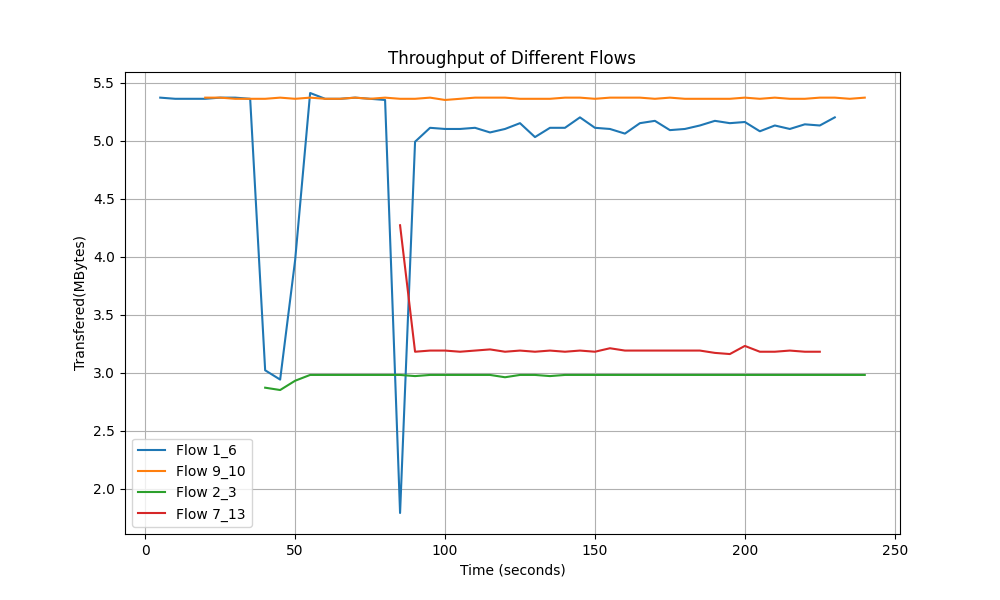

The data file committed next to this chart (first rows):
Time, Flow 1_6 Transfer, Flow 9_10 Transfer, Flow 2_3 Transfer, Flow 7_13 Transfer
5.0, 5.37, 0.0, 0.0, 0.0
10.0, 5.36, 0.0, 0.0, 0.0
15.0, 5.36, 0.0, 0.0, 0.0
20.0, 5.36, 5.37, 0.0, 0.0
25.0, 5.37, 5.37, 0.0, 0.0
30.0, 5.37, 5.36, 0.0, 0.0
35.0, 5.36, 5.36, 0.0, 0.0
40.0, 3.02, 5.36, 2.87, 0.0
45.0, 2.94, 5.37, 2.85, 0.0
50.0, 3.97, 5.36, 2.93, 0.0
55.0, 5.41, 5.37, 2.98, 0.0
60.0, 5.36, 5.36, 2.98, 0.0
65.0, 5.36, 5.36, 2.98, 0.0
70.0, 5.37, 5.37, 2.98, 0.0
75.0, 5.36, 5.36, 2.98, 0.0
80.0, 5.35, 5.37, 2.98, 0.0
85.0, 1.79, 5.36, 2.98, 4.27
90.0, 4.99, 5.36, 2.97, 3.18
95.0, 5.11, 5.37, 2.98, 3.19
100.0, 5.1, 5.35, 2.98, 3.19
105.0, 5.1, 5.36, 2.98, 3.18
110.0, 5.11, 5.37, 2.98, 3.19
115.0, 5.07, 5.37, 2.98, 3.2
120.0, 5.1, 5.37, 2.96, 3.18
125.0, 5.15, 5.36, 2.98, 3.19
130.0, 5.03, 5.36, 2.98, 3.18
135.0, 5.11, 5.36, 2.97, 3.19
140.0, 5.11, 5.37, 2.98, 3.18
145.0, 5.2, 5.37, 2.98, 3.19
150.0, 5.11, 5.36, 2.98, 3.18
155.0, 5.1, 5.37, 2.98, 3.21
160.0, 5.06, 5.37, 2.98, 3.19
165.0, 5.15, 5.37, 2.98, 3.19
170.0, 5.17, 5.36, 2.98, 3.19
175.0, 5.09, 5.37, 2.98, 3.19
180.0, 5.1, 5.36, 2.98, 3.19
185.0, 5.13, 5.36, 2.98, 3.19
190.0, 5.17, 5.36, 2.98, 3.17
195.0, 5.15, 5.36, 2.98, 3.16
200.0, 5.16, 5.37, 2.98, 3.23
205.0, 5.08, 5.36, 2.98, 3.18
210.0, 5.13, 5.37, 2.98, 3.18
215.0, 5.1, 5.36, 2.98, 3.19
220.0, 5.14, 5.36, 2.98, 3.18
225.0, 5.13, 5.37, 2.98, 3.18
230.0, 5.2, 5.37, 2.98, 0.0
235.0, 0.0, 5.36, 2.98, 0.0
240.0, 0.0, 5.37, 2.98, 0.0
